Run: headless pygame with SDL's dummy video driver; simulated clock (each Clock.tick advances the game by its frame time, no real sleeping); random seed 0; keys injected as events and as key.get_pressed() state; no mouse input.
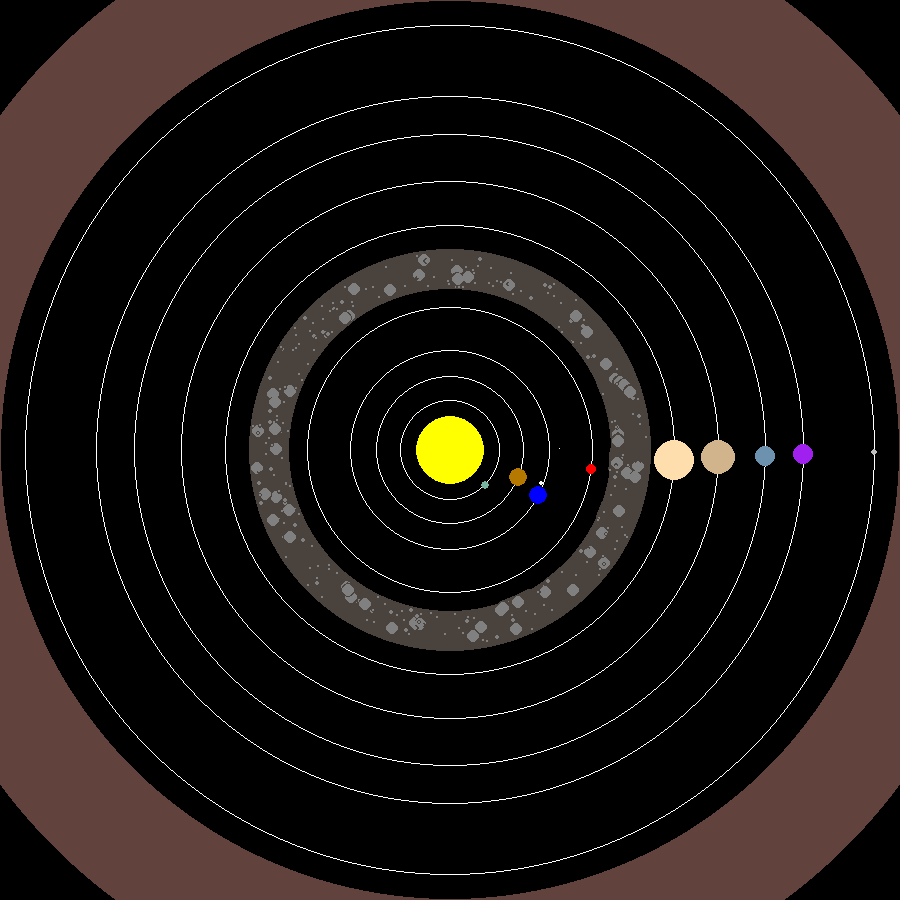
Frame 1 of 4 · flips 1–60 · no input
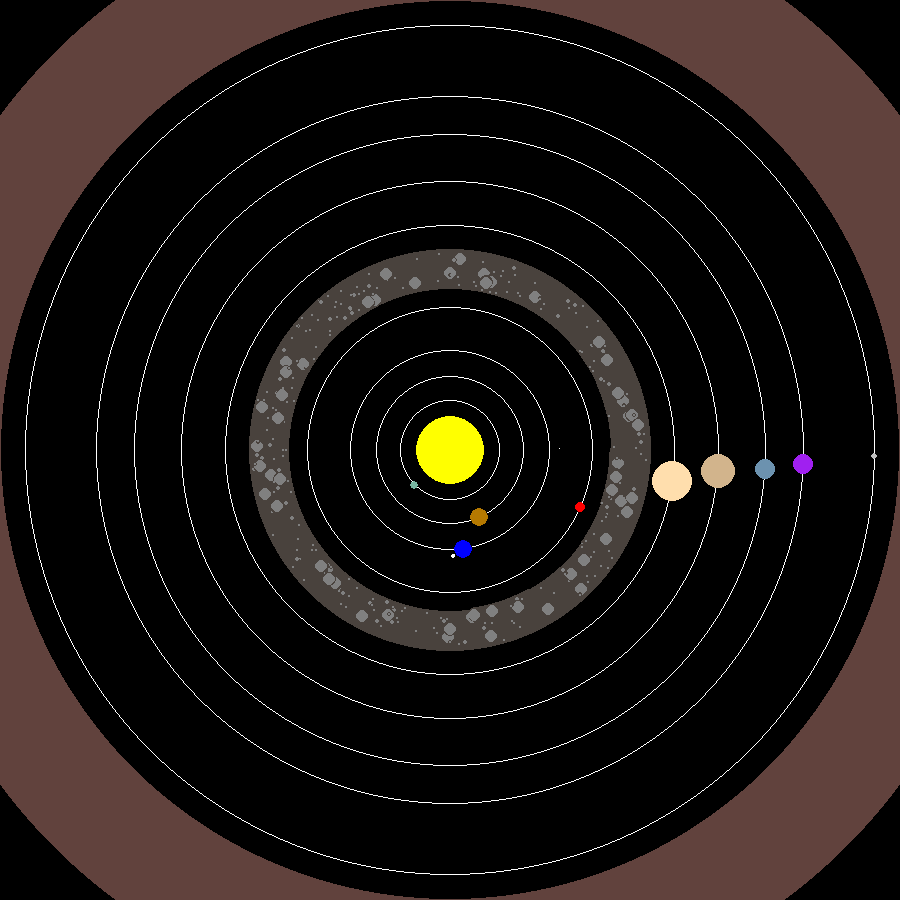
Frame 2 of 4 · flips 61–180 · tapped SPACE, RETURN · held RIGHT (→), D
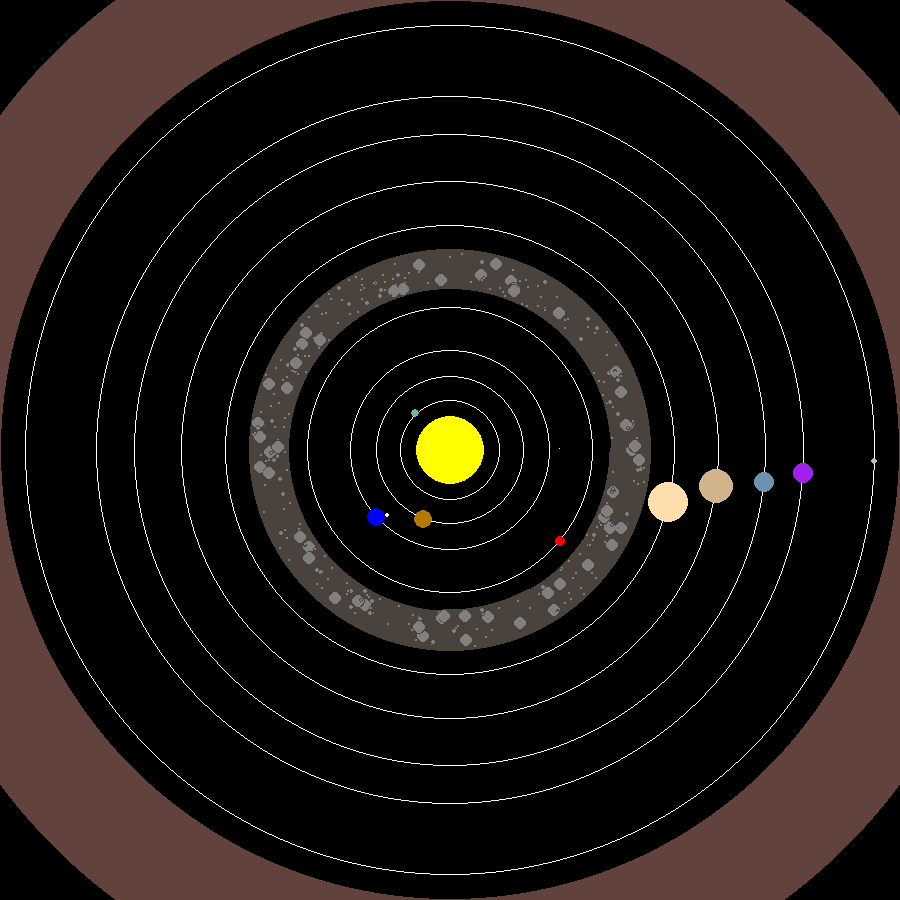
Frame 3 of 4 · flips 181–300 · held DOWN (↓), S
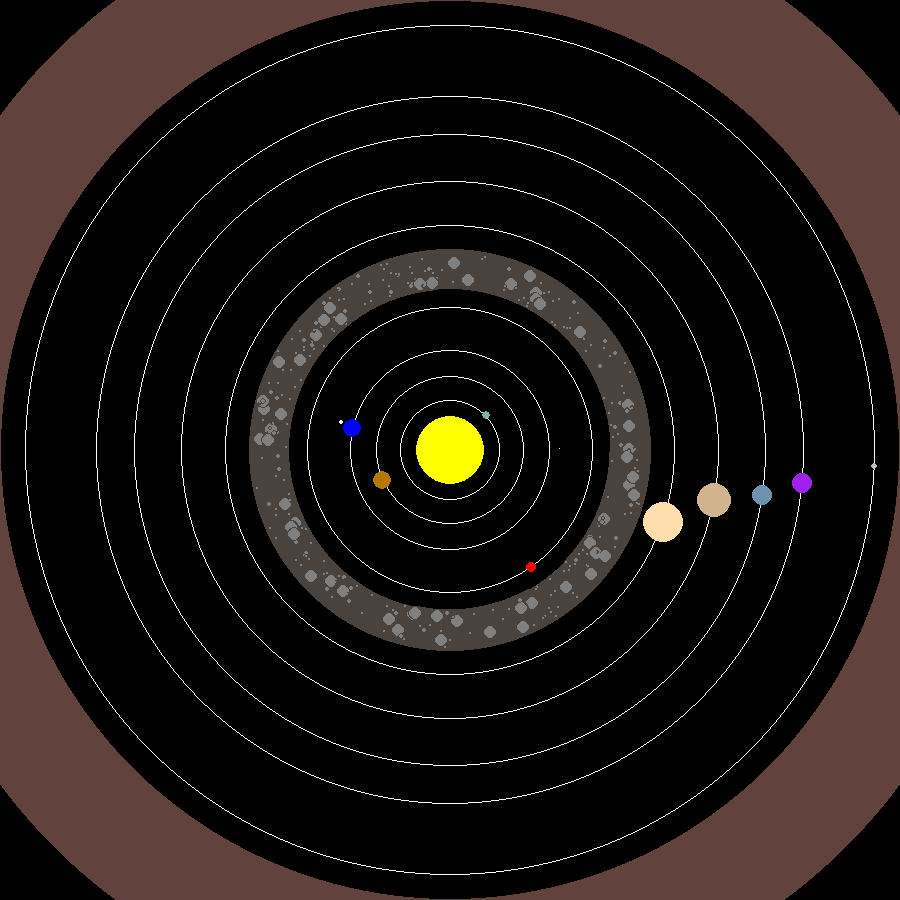
Frame 4 of 4 · flips 301–420 · held LEFT (←), A, UP (↑), W

The pygame program that drew these frames:

import pygame
from pygame.draw import*
from math import pi,ceil
from math import sin, cos, floor #floor округление в меньшую сторону
from random import randint
pygame.init()
FPS=100
screen=pygame.display.set_mode((900,900))#размеры экрана
def polar_dekart(r, alpha, rad=False):#для удобства исключили счисление в радианах-создано для пояса астероидов
    if not rad:
        alpha=alpha*2*pi/360
    x=r*cos(alpha)
    y=r*sin(alpha)
    return {"y":y+450, "x":x+450}
pygame.draw.circle(screen, (73,66,61), (450,450), 201, 40)#Пояс астероидов
pygame.draw.circle(screen, (97,66,61), (450,450), 561, 112)#Пояс Койпера
from math import sin, cos, floor
class Planet:#задаем класс планет
    A=0 #при любом значении, однако, не влияет на картину
    color = "white"
    r=0
    v=0
    def __init__(self, A, color, r, v, size, name="unknown", is_Planet=True):#__init __() – это встроенная функция в Python, которая вызывается всякий раз, когда создается объект.
        self.A=A #A is angle, это также и как бы начало наших планет
        self.color=color#цвет
        self.r=r
        self.v=v #v-speed, r-orbit radius
        self.x=0
        self.y=0
        self.old_x=0 #это старые координаты, которые образуются при каждом перемещении планеты, и в них сразу появляется черная тень, закрывающая след планты
        self.old_y=0
        self.size=size #размер планет-их собственный радиус
        self.is_Planet=is_Planet
    def Get_X(self):# Coordinate X
        self.old_x=self.x
        self.x=self.r*cos(self.A)#зависимость собственной координаты х от собственного угла(перемещение в полярной системе координат объекта)
        return self.x
    def Get_OX(self):# Coordinate Old X
        return self.old_x
    def Get_Omega(self):#Angle speed-угловая скорость
        return self.v/self.r
    def Get_A(self, t=1):#Angle-перемещение планеты и ее появление на экране-линейная скорость (v=w*t из физики)
        self.A+=self.Get_Omega()*t
        return self.A
    def Get_Y(self):# Coordinate Y
        self.old_y = self.y
        self.y = self.r*sin(self.A)
        return self.y
    def Get_OY(self):# Coordinate Old Y
        return self.old_y
    def __str__(self): #moving on a circle-движение по круговой орбите-но оно необязательно
        return "X:"+str(self.Get_X())+"Y:"+str(self.Get_Y())
Planets=[]
for i in range(309):#сведения для 309 астероидов
    size=randint(1,6)
    size=size**4/216  #рисуем астероиды в поясе астероидов такие, что маленьких больше, чем больших
    if size<1:
        size=1
    r=randint(160+ceil(size)+1,200-ceil(size)-1)#радиусы астероидов(ceil-округление в большую сторону)
    alpha=randint(0,360)#угол перемещения
    coords=polar_dekart(r,alpha)#ПСО для перемещения
    Planets.append(Planet(alpha*pi/180, (128,128,128), r, 0.18+randint(1,12)/100, size, is_Planet=False))#движение астероидов
Mercury=Planet(0, (119,181,161), 50, 0.66, 4.65, "Mercury")#Mercury(в скобках по порядку:угол, цвет, расстояние от солнца, скорость линейная, радиус,сам объект)
Venus=Planet(0, (181,121,0), 74, 0.48, 9.3, "Venus")#Venus
Planets.append(Planet(0, "blue", 100, 0.4, 9.9, "Earth"))#Earth Землю задали по-особенному-она как центр вращеня луны
Earth_index=len(Planets)-1 #задаем землю как особый объект с особым индексом - -1 так как имеет при себе вращающ.Луну
Mars=Planet(0, "red", 143, 0.33, 5.5, "Mars")#Mars
Jupiter=Planet(0, "navajowhite", 225, 0.176, 20.95, "Jupiter")#Jupiter
Saturn=Planet(0, "tan",269, 0.122, 15.999999, "Saturn")#Saturn
Uranus=Planet(0, (108,146,175), 316, 0.108, 10.55, "Uranus")#Uranus
Neptun=Planet(0, "purple", 354, 0.08, 10.05, "Neptun")#Neptun
Plython=Planet(0, "gray", 425, 0.039, 3.75, "Plython")#Plython
Moon=Planet(0, (255,255,255), 12, 1, 2, "Moon", is_Planet=False)
Earth=Planets[Earth_index]#необходимо для того, чтобы задать землю как центр вращения луны!!!!!
clock=pygame.time.Clock()
finished=False
while not finished:
    clock.tick(FPS)
    pygame.draw.circle(screen,(0,0,0), (Moon.Get_OX()+450+Earth.Get_OX(), Moon.Get_OY()+450+Earth.Get_OY()), Moon.size+2)#планеты себя не отрисовывают
    for p in Planets:#можно задать для всех планет, но задали именно для земли(вокруг него вращается Луна)
        if p.is_Planet:
            bg_color=(0,0,0)# черный задний фон-земля не оставляет свой след
        else:
            bg_color=(73,66,61)#цвет астероидов-они как бы не планеты, для них-отдельно
        pygame.draw.circle(screen,bg_color, (p.Get_OX()+450, p.Get_OY()+450), p.size+1)#создать темный фон от движения луны
        p.Get_A()
        x=floor(p.Get_X()) #округление
        y=floor(p.Get_Y())
        if p.is_Planet:
            pygame.draw.circle(screen, "white", (450,450), p.r, width=1)# Earth's orbit
        pygame.draw.circle(screen, p.color, (x+450,y+450), p.size)#Earth Planet - draw
        pygame.draw.circle(screen, p.color, (x+450,y+450), p.size)#Earth Planet - draw
    pygame.draw.circle(screen,(0,0,0), (Earth.Get_OX()+450, Earth.Get_OY()+450), 8)#Это помогает не оставлять планете след после себя, последнее число-радиус образ.черного шара, блокирующего образование следа
    pygame.draw.circle(screen,(0,0,0), (Mercury.Get_OX()+450, Mercury.Get_OY()+450), 10)
    pygame.draw.circle(screen,(0,0,0), (Venus.Get_OX()+450, Venus.Get_OY()+450), 10)
    pygame.draw.circle(screen,(0,0,0), (Mars.Get_OX()+450, Mars.Get_OY()+450), 10)
    pygame.draw.circle(screen,(0,0,0), (Jupiter.Get_OX()+450, Jupiter.Get_OY()+450), 20)
    pygame.draw.circle(screen,(0,0,0), (Saturn.Get_OX()+450, Saturn.Get_OY()+450), 17)
    pygame.draw.circle(screen,(0,0,0), (Uranus.Get_OX()+450, Uranus.Get_OY()+450), 15)
    pygame.draw.circle(screen,(0,0,0), (Neptun.Get_OX()+450, Neptun.Get_OY()+450), 14)
    pygame.draw.circle(screen,(0,0,0), (Plython.Get_OX()+450, Plython.Get_OY()+450), 4)#если удалить эту строку-планета оставляет за собой колею
    
    
    Moon.Get_A()#за счет get_a планета перемещается по своей орбите впринципе!!!!
    x=floor(Moon.Get_X()) #округление
    y=floor(Moon.Get_Y())
    pygame.draw.circle(screen, Moon.color, (x+450+Earth.Get_X(),y+450+Earth.Get_Y()), Moon.size)#Луна

    x=floor(Mercury.Get_X())#за счет этого планета получает свою первую координату-прорисовывается и начинает свое движение-округление
    y=floor(Mercury.Get_Y())
    Mercury.Get_A()
    pygame.draw.circle(screen, (255,255,255), (450,450), Mercury.r, width=1)# Mercury's orbit Меркурий
    pygame.draw.circle(screen, Mercury.color, (x+450,y+450), 4.65)#Mercury Planet - draw
    
    
    x=floor(Venus.Get_X())
    y=floor(Venus.Get_Y())
    Venus.Get_A()
    pygame.draw.circle(screen, (255,255,255), (450,450), Venus.r, width=1)# Venus's orbit
    pygame.draw.circle(screen, Venus.color, (x+450,y+450), 9.3)#Venus Planet - draw Венера
    
    x=floor(Earth.Get_X()) #округление
    y=floor(Earth.Get_Y())
    Earth.Get_A()
    pygame.draw.circle(screen, "white", (450,450), Earth.r, width=1)# Earth's orbit
    pygame.draw.circle(screen, Earth.color, (x+450,y+450), 9.9)#Earth Planet - draw Земля

    x=floor(Mars.Get_X())
    y=floor(Mars.Get_Y())
    Mars.Get_A()
    pygame.draw.circle(screen, (255,255,255), (450,450), Mars.r, width=1)# Mars's orbit
    pygame.draw.circle(screen, Mars.color, (x+450,y+450), 5.5)#Mars Planet - draw Марс 
    
    x=floor(Jupiter.Get_X())
    y=floor(Jupiter.Get_Y())
    Jupiter.Get_A()
    pygame.draw.circle(screen, (255,255,255), (450,450), Jupiter.r, width=1)# Jupiter's orbit Юпитер
    pygame.draw.circle(screen, Jupiter.color, (x+450,y+450), 20.95)#Jupiter Planet - draw
    
    x=floor(Saturn.Get_X())
    y=floor(Saturn.Get_Y())
    Saturn.Get_A()
    pygame.draw.circle(screen, (255,255,255), (450,450), Saturn.r, width=1)# Saturn's orbit
    pygame.draw.circle(screen, Saturn.color, (x+450,y+450), 17)#Saturn Planet - draw Сатурн
    
    x=floor(Uranus.Get_X())
    y=floor(Uranus.Get_Y())
    Uranus.Get_A()
    pygame.draw.circle(screen, (255,255,255), (450,450), Uranus.r, width=1)# Uranus's orbit
    pygame.draw.circle(screen, Uranus.color, (x+450,y+450), 10.55)#Uranus Planet - draw

    x=floor(Neptun.Get_X())
    y=floor(Neptun.Get_Y())
    Neptun.Get_A()
    pygame.draw.circle(screen, (255,255,255), (450,450), Neptun.r, width=1)# Neptun's orbit
    pygame.draw.circle(screen, Neptun.color, (x+450,y+450), 10.05)#Neptun's Planet - draw Нептун

    x=floor(Plython.Get_X())
    y=floor(Plython.Get_Y())
    Plython.Get_A()
    pygame.draw.circle(screen, (255,255,255), (450,450), Plython.r, width=1)# Plython's orbit Плутон
    pygame.draw.circle(screen, Plython.color, (x+450,y+450), 3.75)#Plython's Planet - draw

    pygame.draw.circle(screen, "yellow", (450,450), 34.5)#солнце в центре
    
    for event in pygame.event.get():#выход из программы
        if event.type==pygame.QUIT:
            finished=True
    pygame.display.update() 
pygame.quit()
